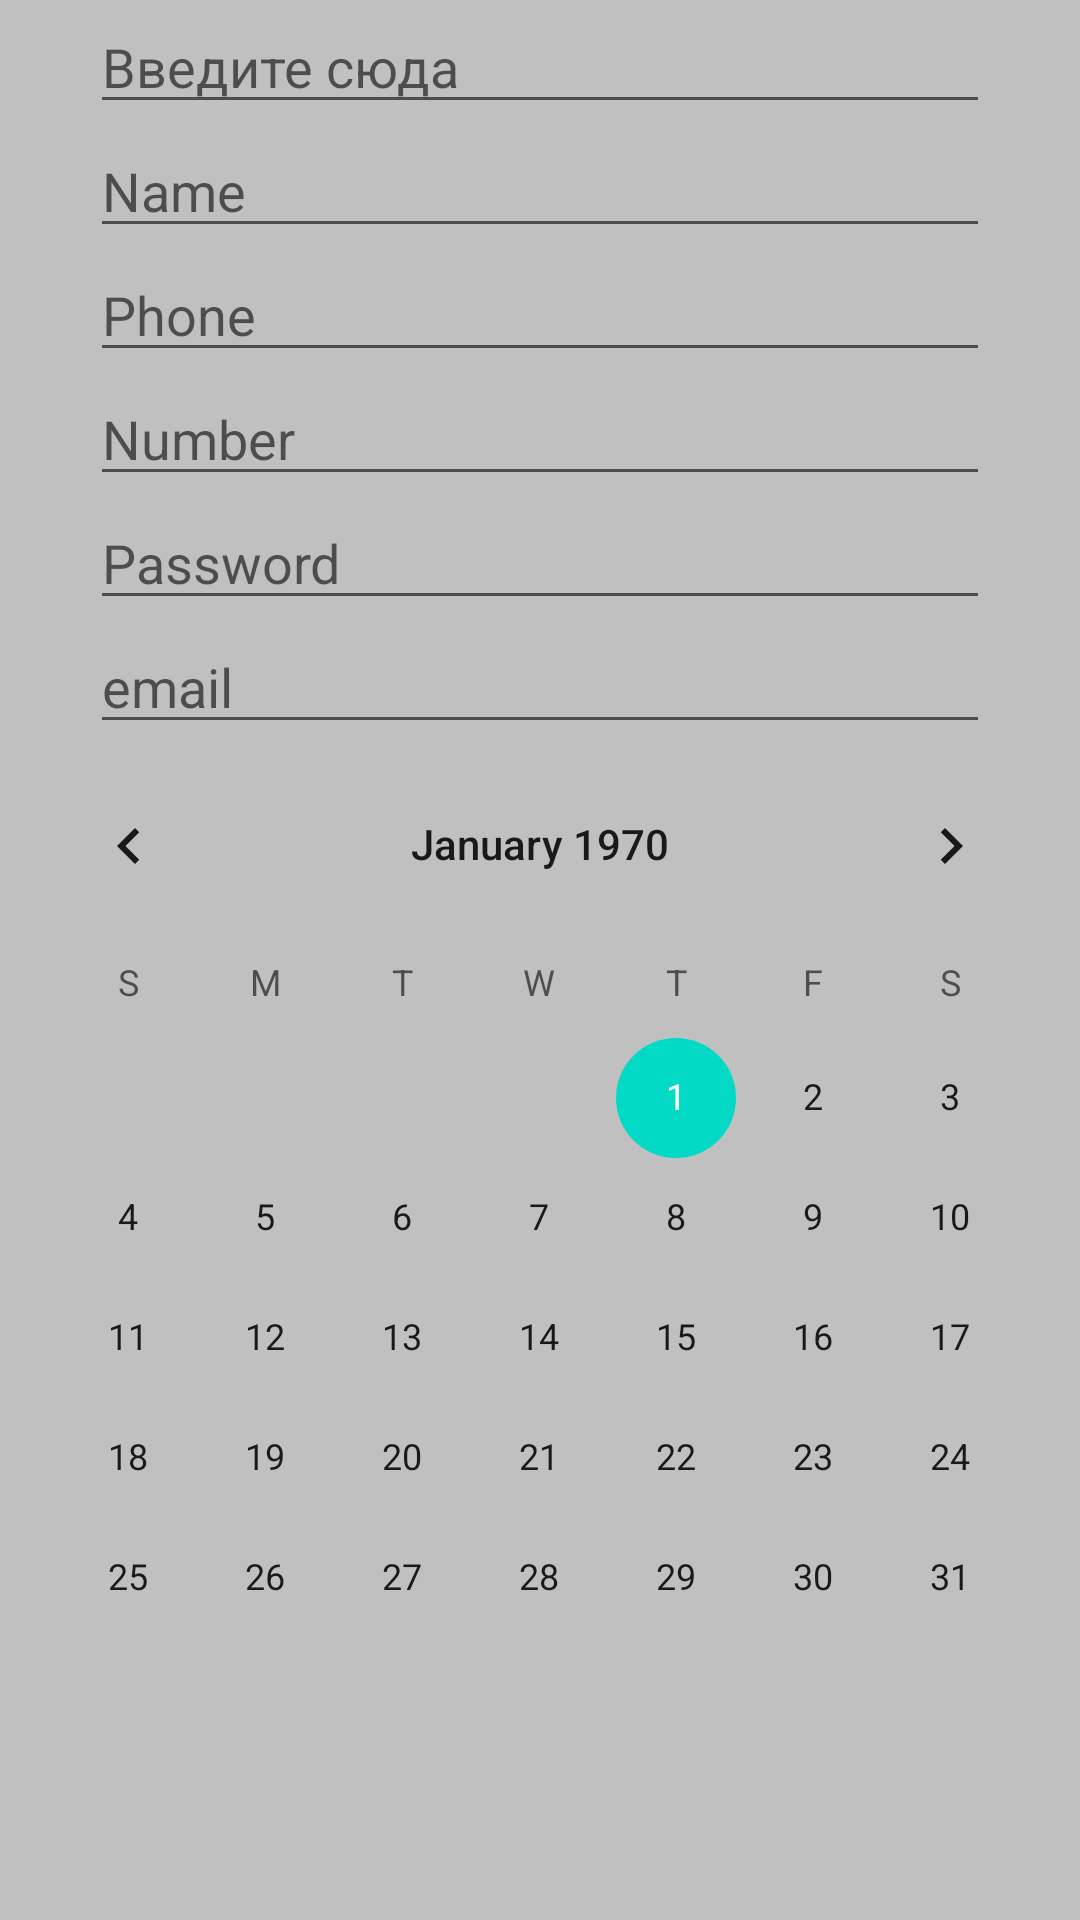

Layout XML and referenced resources for this Android screen:
<!-- AndroidManifest.xml: application theme Theme.Androidstart -->
<!-- res/layout/activity_main2.xml -->
<?xml version="1.0" encoding="utf-8"?>
    <LinearLayout xmlns:android="http://schemas.android.com/apk/res/android"
        xmlns:app="http://schemas.android.com/apk/res-auto"
        xmlns:tools="http://schemas.android.com/tools"
        android:layout_width="match_parent"
        android:layout_height="match_parent"
        android:orientation="vertical"
        android:background="#C0C0C0"
        tools:context=".HelpActivity">

        <EditText
            android:id="@+id/editText1"
            android:layout_width="match_parent"
            android:layout_height="wrap_content"
            android:layout_marginLeft="30dp"
            android:layout_marginRight="30dp"
            android:hint="Введите сюда" />

        <EditText
            android:id="@+id/editText2"
            android:layout_width="match_parent"
            android:layout_height="wrap_content"
            android:layout_marginLeft="30dp"
            android:layout_marginRight="30dp"
            android:hint="Name"
            android:inputType="textPersonName" />

        <EditText
            android:id="@+id/editText3"
            android:layout_width="match_parent"
            android:layout_height="wrap_content"
            android:layout_marginLeft="30dp"
            android:layout_marginRight="30dp"
            android:hint="Phone"
            android:inputType="phone" />

        <EditText
            android:id="@+id/editText4"
            android:layout_width="match_parent"
            android:layout_height="wrap_content"
            android:layout_marginLeft="30dp"
            android:layout_marginRight="30dp"
            android:hint="Number"
            android:inputType="numberDecimal" />

        <EditText
            android:id="@+id/editText5"
            android:layout_width="match_parent"
            android:layout_height="wrap_content"
            android:layout_marginLeft="30dp"
            android:layout_marginRight="30dp"
            android:hint="Password"
            android:inputType="textPassword" />

        <EditText
            android:id="@+id/editText6"
            android:layout_width="match_parent"
            android:layout_height="wrap_content"
            android:layout_marginLeft="30dp"
            android:layout_marginRight="30dp"
            android:hint="email"
            android:inputType="textEmailAddress" />

        <CalendarView
            android:id="@+id/calendarView"
            android:layout_width="match_parent"
            android:layout_height="match_parent"
            android:onClick="onClick"
            android:selectedWeekBackgroundColor="#ff0000"
            android:weekNumberColor="#0000ff"
            android:weekSeparatorLineColor="#00ff00" />

</LinearLayout>
<!-- resources referenced by this layout -->
<resources>
  <style name="Theme.Androidstart" parent="Theme.MaterialComponents.DayNight.DarkActionBar">
          
          <item name="colorPrimary">@color/purple_500</item>
          <item name="colorPrimaryVariant">@color/purple_700</item>
          <item name="colorOnPrimary">@color/white</item>
          
          <item name="colorSecondary">@color/teal_200</item>
          <item name="colorSecondaryVariant">@color/teal_700</item>
          <item name="colorOnSecondary">@color/black</item>
          
          <item name="android:statusBarColor" tools:targetApi="l">?attr/colorPrimaryVariant</item>
          
      </style>
  <!-- not gathered from this repository: default colours our renderer supplied (Android Studio template values) -->
  <color name="purple_500">#FF6200EE</color>
  <color name="purple_700">#FF3700B3</color>
  <color name="teal_200">#FF03DAC5</color>
  <color name="teal_700">#FF018786</color>
  <color name="black">#FF000000</color>
  <color name="white">#FFFFFFFF</color>
</resources>
